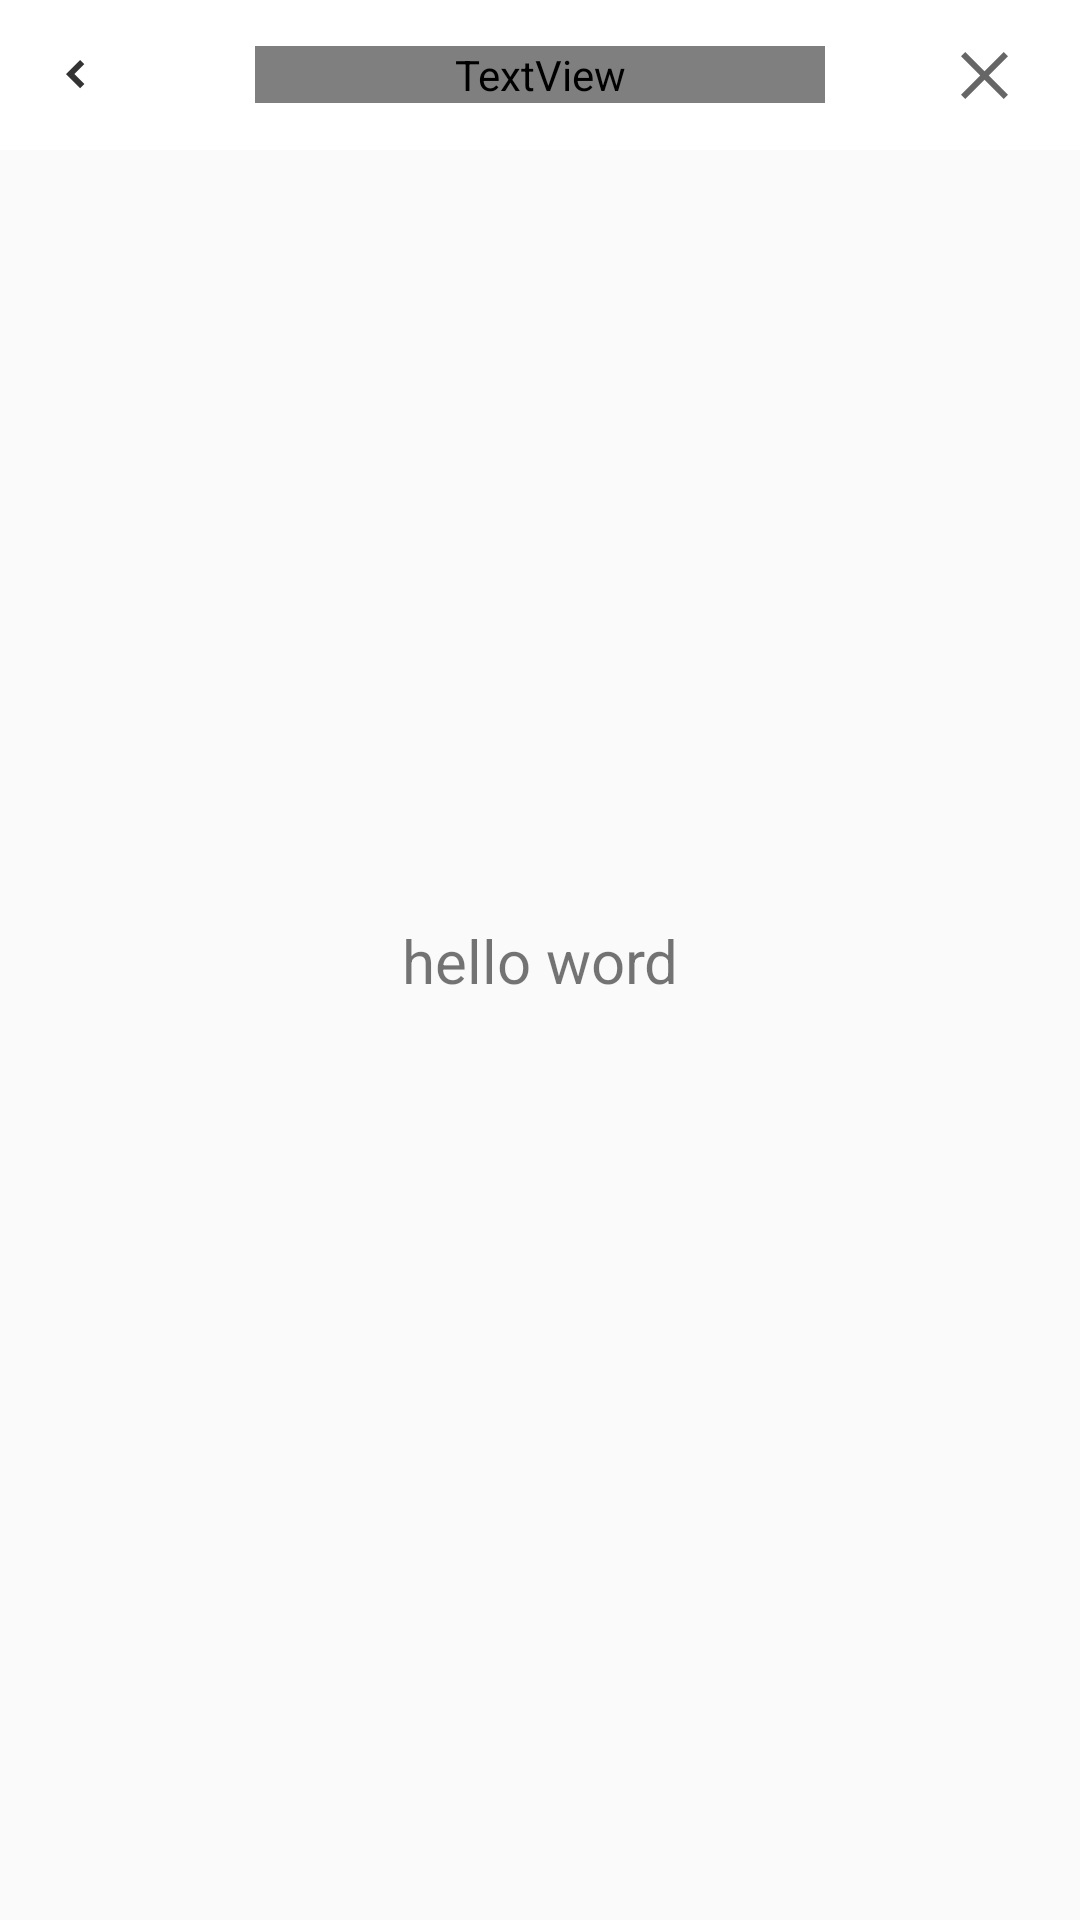

Layout XML and referenced resources for this Android screen:
<!-- AndroidManifest.xml: application theme Theme.Kotlin_compose -->
<!-- res/layout/activity_main.xml -->
<?xml version="1.0" encoding="utf-8"?>
<androidx.constraintlayout.widget.ConstraintLayout xmlns:android="http://schemas.android.com/apk/res/android"
    xmlns:app="http://schemas.android.com/apk/res-auto"
    xmlns:tools="http://schemas.android.com/tools"
    android:id="@+id/main"
    android:layout_width="match_parent"
    android:layout_height="match_parent"
    tools:context=".Activity.HomeActivity">

    <include layout="@layout/title_bar_btn"/>

    <TextView
        android:id="@+id/tx"
        android:layout_width="wrap_content"
        android:layout_height="wrap_content"
        android:gravity="center"
        android:text="hello word"
        android:textSize="20sp"
        app:layout_constraintBottom_toBottomOf="parent"
        app:layout_constraintEnd_toEndOf="parent"
        app:layout_constraintStart_toStartOf="parent"
        app:layout_constraintTop_toTopOf="parent" />

</androidx.constraintlayout.widget.ConstraintLayout>
<!-- res/layout/title_bar_btn.xml (included above) -->
<?xml version="1.0" encoding="utf-8"?>
<RelativeLayout xmlns:android="http://schemas.android.com/apk/res/android"
    android:id="@+id/title_bar_container"
    android:layout_width="match_parent"
    android:layout_height="50dp"
    android:background="@android:color/white"
    android:orientation="horizontal">

    <ImageButton
        android:id="@+id/ib_left_arrow"
        android:layout_width="50dp"
        android:layout_height="50dp"
        android:layout_alignParentStart="true"
        android:layout_gravity="center"
        android:adjustViewBounds="true"
        android:background="@android:color/transparent"
        android:scaleType="centerInside"
        android:src="@drawable/backward_arrow_small_black"
        android:textColor="@color/black"
        android:visibility="visible" />

    <RelativeLayout
        android:layout_width="match_parent"
        android:layout_height="wrap_content"
        android:layout_centerInParent="true"
        android:layout_marginStart="80dp"
        android:layout_marginEnd="80dp">

        <TextView
            android:id="@+id/title"
            android:layout_width="match_parent"
            android:layout_height="wrap_content"
            android:layout_centerInParent="true"
            android:ellipsize="end"
            android:lines="1"
            android:gravity="center"
            android:layout_marginStart="5dp"
            android:layout_marginEnd="5dp"
            android:fontFamily="@fonts/notosansjp_bold"
            android:text="Logo"
            android:textColor="@color/black"
            android:textSize="18sp"
            android:textStyle="bold"
            android:visibility="visible" />

        <ImageView
            android:id="@+id/ib_center_img"
            android:layout_width="wrap_content"
            android:layout_height="wrap_content"
            android:layout_centerInParent="true"
            android:src="@drawable/col"
            android:scaleY="0.6"
            android:scaleX="0.6"
            android:visibility="gone" />


    </RelativeLayout>

    <RelativeLayout
        android:id="@+id/right_area"
        android:layout_width="wrap_content"
        android:layout_height="wrap_content"
        android:layout_alignParentRight="true"
        android:layout_centerVertical="true"
        android:layout_marginRight="10dp">

        <TextView
            android:id="@+id/ib_right_button"
            android:layout_width="wrap_content"
            android:layout_height="wrap_content"
            android:layout_centerInParent="true"
            android:fontFamily="@fonts/notosansjp_regular"
            android:text="button"
            android:textColor="@color/black"
            android:textSize="12dp"
            android:visibility="gone" />

        <ImageView
            android:id="@+id/ib_right_close"
            android:layout_width="24dp"
            android:layout_height="24dp"
            android:layout_centerInParent="true"
            android:layout_marginEnd="20dp"
            android:scaleType="centerInside"
            android:src="@drawable/ic_close"
            android:visibility="visible" />

    </RelativeLayout>

</RelativeLayout>
<!-- resources referenced by this layout -->
<resources>
  <color name="black">#000000</color>
  <!-- drawable backward_arrow_small_black (drawable) -->
  <vector xmlns:android="http://schemas.android.com/apk/res/android"
      android:width="10dp"
      android:height="10dp"
      android:viewportWidth="10"
      android:viewportHeight="10">
      <path
          android:fillColor="#333"
          android:pathData="M2,4.7 L6.7,0 8.1,1.4 4.8,4.7 8.1,8l-1.4,1.4Z" />
  </vector>
  <!-- drawable col: jpg bitmap (drawable, 10763 bytes) -->
  <!-- drawable ic_close (drawable) -->
  <vector xmlns:android="http://schemas.android.com/apk/res/android"
      android:width="15.556dp"
      android:height="15.556dp"
      android:viewportWidth="15.556"
      android:viewportHeight="15.556">
      <path
          android:fillColor="@color/black60"
          android:pathData="M7.778,9.192 L1.414,15.557 0,14.142 6.364,7.778 0,1.414 1.414,0 7.778,6.364 14.142,0l1.415,1.414L9.192,7.778l6.364,6.364 -1.415,1.415Z" />
  </vector>
  <style name="Theme.Kotlin_compose" parent="android:Theme.Material.Light.NoActionBar" />
  <color name="black60">#99000000</color>
</resources>
